9-way image classification set "lemon_leaf_dataset" from GitHub (bhawanakc07/Major_project-Lemonleaf-); label vocabulary: anthracnose, bacterial blight, citrus canker, curl virus, deficiency leaf, dry leaf, healthy leaf, sooty mould, spider mites.

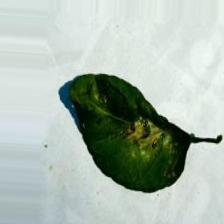
Label: spider mites

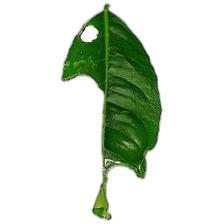
Label: deficiency leaf

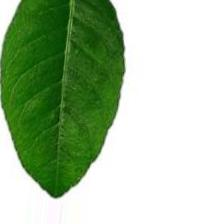
Label: healthy leaf

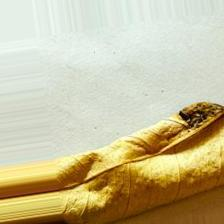
Label: dry leaf

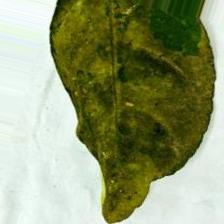
Label: sooty mould

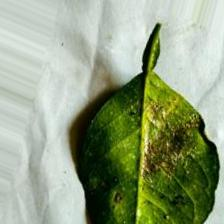
Label: bacterial blight
